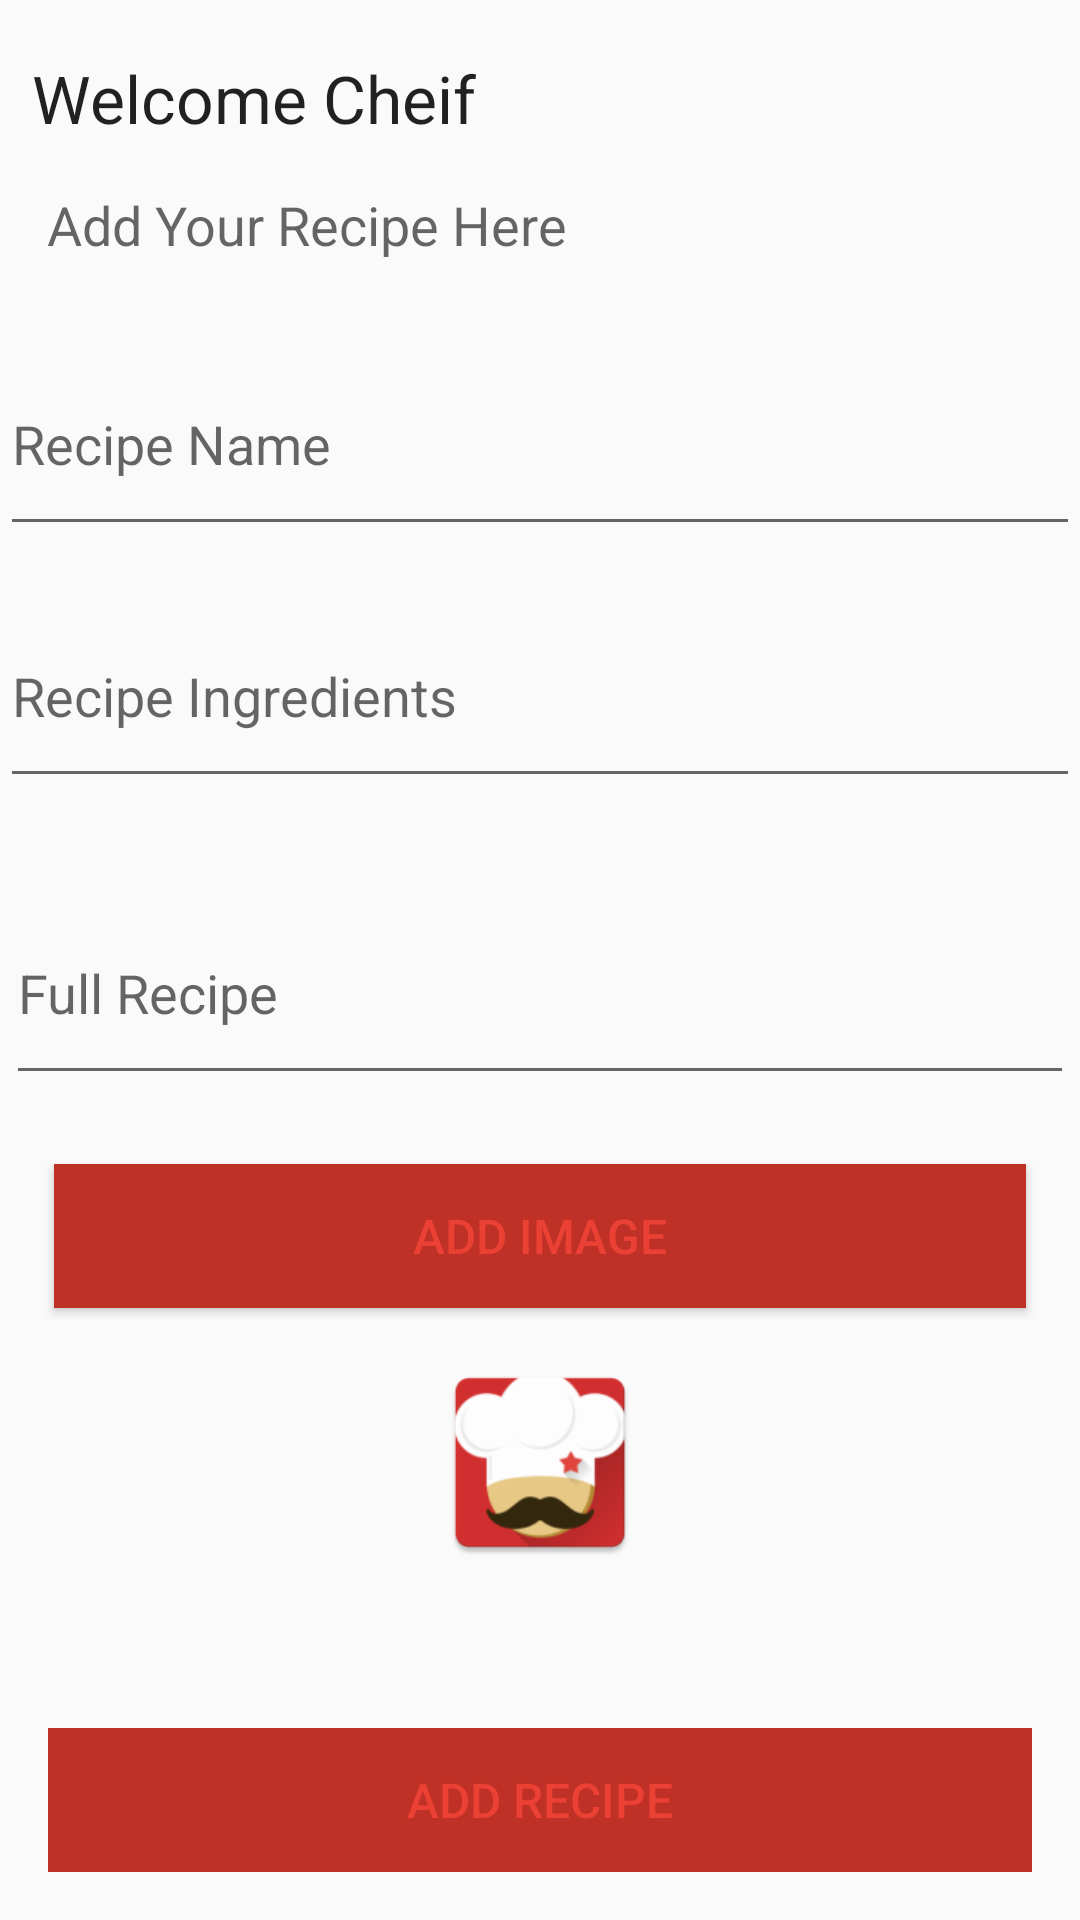

Layout XML and referenced resources for this Android screen:
<!-- AndroidManifest.xml: application theme AppTheme -->
<!-- res/layout/fragment_recipe.xml -->
<?xml version="1.0" encoding="utf-8"?>
<androidx.constraintlayout.widget.ConstraintLayout xmlns:android="http://schemas.android.com/apk/res/android"
    xmlns:app="http://schemas.android.com/apk/res-auto"
    xmlns:tools="http://schemas.android.com/tools"
    android:layout_width="match_parent"
    android:layout_height="match_parent"
    tools:context=".fragments.RecipeFragment">

    <TextView
        android:id="@+id/recipeTitle"
        android:layout_width="283dp"
        android:layout_height="wrap_content"
        android:layout_alignParentStart="true"
        android:layout_alignParentTop="true"
        android:layout_alignParentEnd="true"
        android:layout_marginStart="8dp"
        android:layout_marginTop="8dp"
        android:layout_marginEnd="8dp"
        android:layout_marginBottom="8dp"
        android:text="@string/RecipeTitle"
        android:textAppearance="?android:attr/textAppearanceLarge"
        app:layout_constraintBottom_toBottomOf="parent"
        app:layout_constraintEnd_toEndOf="parent"
        app:layout_constraintHorizontal_bias="0.044"
        app:layout_constraintStart_toStartOf="parent"
        app:layout_constraintTop_toTopOf="parent"
        app:layout_constraintVertical_bias="0.017" />


    <TextView
        android:id="@+id/recipeSubtitle"
        android:layout_width="wrap_content"
        android:layout_height="wrap_content"
        android:layout_below="@+id/recipeTitle"
        android:layout_alignEnd="@+id/recipeTitle"
        android:layout_alignParentStart="true"
        android:layout_marginStart="8dp"
        android:layout_marginTop="8dp"
        android:layout_marginEnd="8dp"
        android:layout_marginBottom="8dp"
        android:text="@string/recipeSubtitle"
        android:textAppearance="?android:attr/textAppearanceMedium"
        app:layout_constraintBottom_toBottomOf="parent"
        app:layout_constraintEnd_toEndOf="parent"
        app:layout_constraintHorizontal_bias="0.044"
        app:layout_constraintStart_toStartOf="parent"
        app:layout_constraintTop_toTopOf="parent"
        app:layout_constraintVertical_bias="0.091" />


    <EditText
        android:id="@+id/recipeName"
        android:layout_width="0dp"
        android:layout_height="0dp"
        android:layout_marginTop="111dp"
        android:layout_marginBottom="13dp"
        android:autofillHints=""
        android:hint="@string/hint_recipeName"
        android:inputType="text"
        app:layout_constraintBottom_toTopOf="@+id/recipeIngredients"
        app:layout_constraintEnd_toEndOf="parent"
        app:layout_constraintHorizontal_bias="0.028"
        app:layout_constraintStart_toStartOf="parent"
        app:layout_constraintTop_toTopOf="parent"
        app:layout_constraintVertical_bias="0.948"
        />

    <EditText
        android:id="@+id/recipeIngredients"
        android:layout_width="0dp"
        android:layout_height="0dp"
        android:layout_marginBottom="28dp"
        android:autofillHints=""
        android:hint="@string/hint_recipeIngredients"
        android:inputType="text"
        app:layout_constraintBottom_toTopOf="@+id/recipeExplain"
        app:layout_constraintEnd_toEndOf="parent"
        app:layout_constraintHorizontal_bias="0.042"
        app:layout_constraintStart_toStartOf="parent"
        app:layout_constraintTop_toBottomOf="@+id/recipeName"
        app:layout_constraintVertical_bias="0.276"
        />


    <EditText
        android:id="@+id/recipeExplain"
        android:layout_width="0dp"
        android:layout_height="0dp"
        android:layout_marginStart="2dp"
        android:layout_marginEnd="2dp"
        android:layout_marginBottom="7dp"
        android:autofillHints=""
        android:hint="@string/hint_recipeExplain"
        android:inputType="text"
        app:layout_constraintBottom_toTopOf="@+id/chooseImage"
        app:layout_constraintEnd_toEndOf="parent"
        app:layout_constraintHorizontal_bias="0.973"
        app:layout_constraintStart_toStartOf="parent"
        app:layout_constraintTop_toBottomOf="@+id/recipeIngredients"
        app:layout_constraintVertical_bias="0.333"
        />

    <Button
        android:id="@+id/chooseImage"
        android:layout_width="0dp"
        android:layout_height="wrap_content"
        android:layout_margin="16dp"
        android:layout_marginStart="11dp"
        android:layout_marginEnd="11dp"
        android:layout_marginBottom="37dp"
        android:background="@color/colorAccent"
        android:paddingTop="8dp"
        android:paddingBottom="8dp"
        android:text="@string/button_addImage"
        android:textColor="@color/colorPrimary"
        android:textSize="16sp"
        app:layout_constraintBottom_toTopOf="@+id/recipeImage"
        app:layout_constraintEnd_toEndOf="@+id/recipeExplain"
        app:layout_constraintStart_toStartOf="@+id/recipeExplain"
        app:layout_constraintTop_toBottomOf="@+id/recipeExplain"
        />


    <ImageView
        android:id="@+id/recipeImage"
        android:layout_width="0dp"
        android:layout_height="0dp"
        android:layout_marginStart="12dp"
        android:layout_marginEnd="12dp"
        android:layout_marginBottom="37dp"
        android:contentDescription="TODO"
        app:layout_constraintBottom_toTopOf="@+id/button_addRecipe"
        app:layout_constraintEnd_toEndOf="parent"
        app:layout_constraintStart_toStartOf="parent"
        app:layout_constraintTop_toBottomOf="@+id/chooseImage"
        app:srcCompat="@mipmap/ic_launcher"
        />

    <Button
        android:id="@+id/button_addRecipe"
        android:layout_width="0dp"
        android:layout_height="wrap_content"
        android:layout_margin="16dp"
        android:layout_marginStart="16dp"
        android:layout_marginEnd="16dp"
        android:layout_marginBottom="16dp"
        android:background="@color/colorAccent"
        android:paddingTop="8dp"
        android:paddingBottom="8dp"
        android:stateListAnimator="@null"
        android:text="@string/button_addRecipe"
        android:textColor="@color/colorPrimary"
        android:textSize="16sp"
        app:layout_constraintBottom_toBottomOf="parent"
        app:layout_constraintEnd_toEndOf="parent"
        app:layout_constraintHorizontal_bias="0.0"
        app:layout_constraintStart_toStartOf="parent"
        app:layout_constraintTop_toBottomOf="@+id/recipeImage" />


</androidx.constraintlayout.widget.ConstraintLayout>
<!-- resources referenced by this layout -->
<resources>
  <color name="colorAccent">#bf3026</color>
  <color name="colorPrimary">#eb4034</color>
  <!-- mipmap ic_launcher: png bitmap (mipmap-hdpi, 3569 bytes) -->
  <string name="RecipeTitle">Welcome Cheif</string>
  <string name="button_addImage">Add  Image</string>
  <string name="button_addRecipe">Add Recipe</string>
  <string name="hint_recipeExplain"> Full Recipe</string>
  <string name="hint_recipeIngredients">Recipe Ingredients</string>
  <string name="hint_recipeName">Recipe Name</string>
  <string name="recipeSubtitle">Add Your Recipe Here </string>
  <style name="AppTheme" parent="Theme.AppCompat.Light.DarkActionBar">
          
          <item name="colorPrimary">@color/colorPrimary</item>
          <item name="colorPrimaryDark">@color/colorPrimaryDark</item>
          <item name="colorAccent">@color/colorAccent</item>
      </style>
  <color name="colorPrimaryDark">#cf2a1f</color>
</resources>
